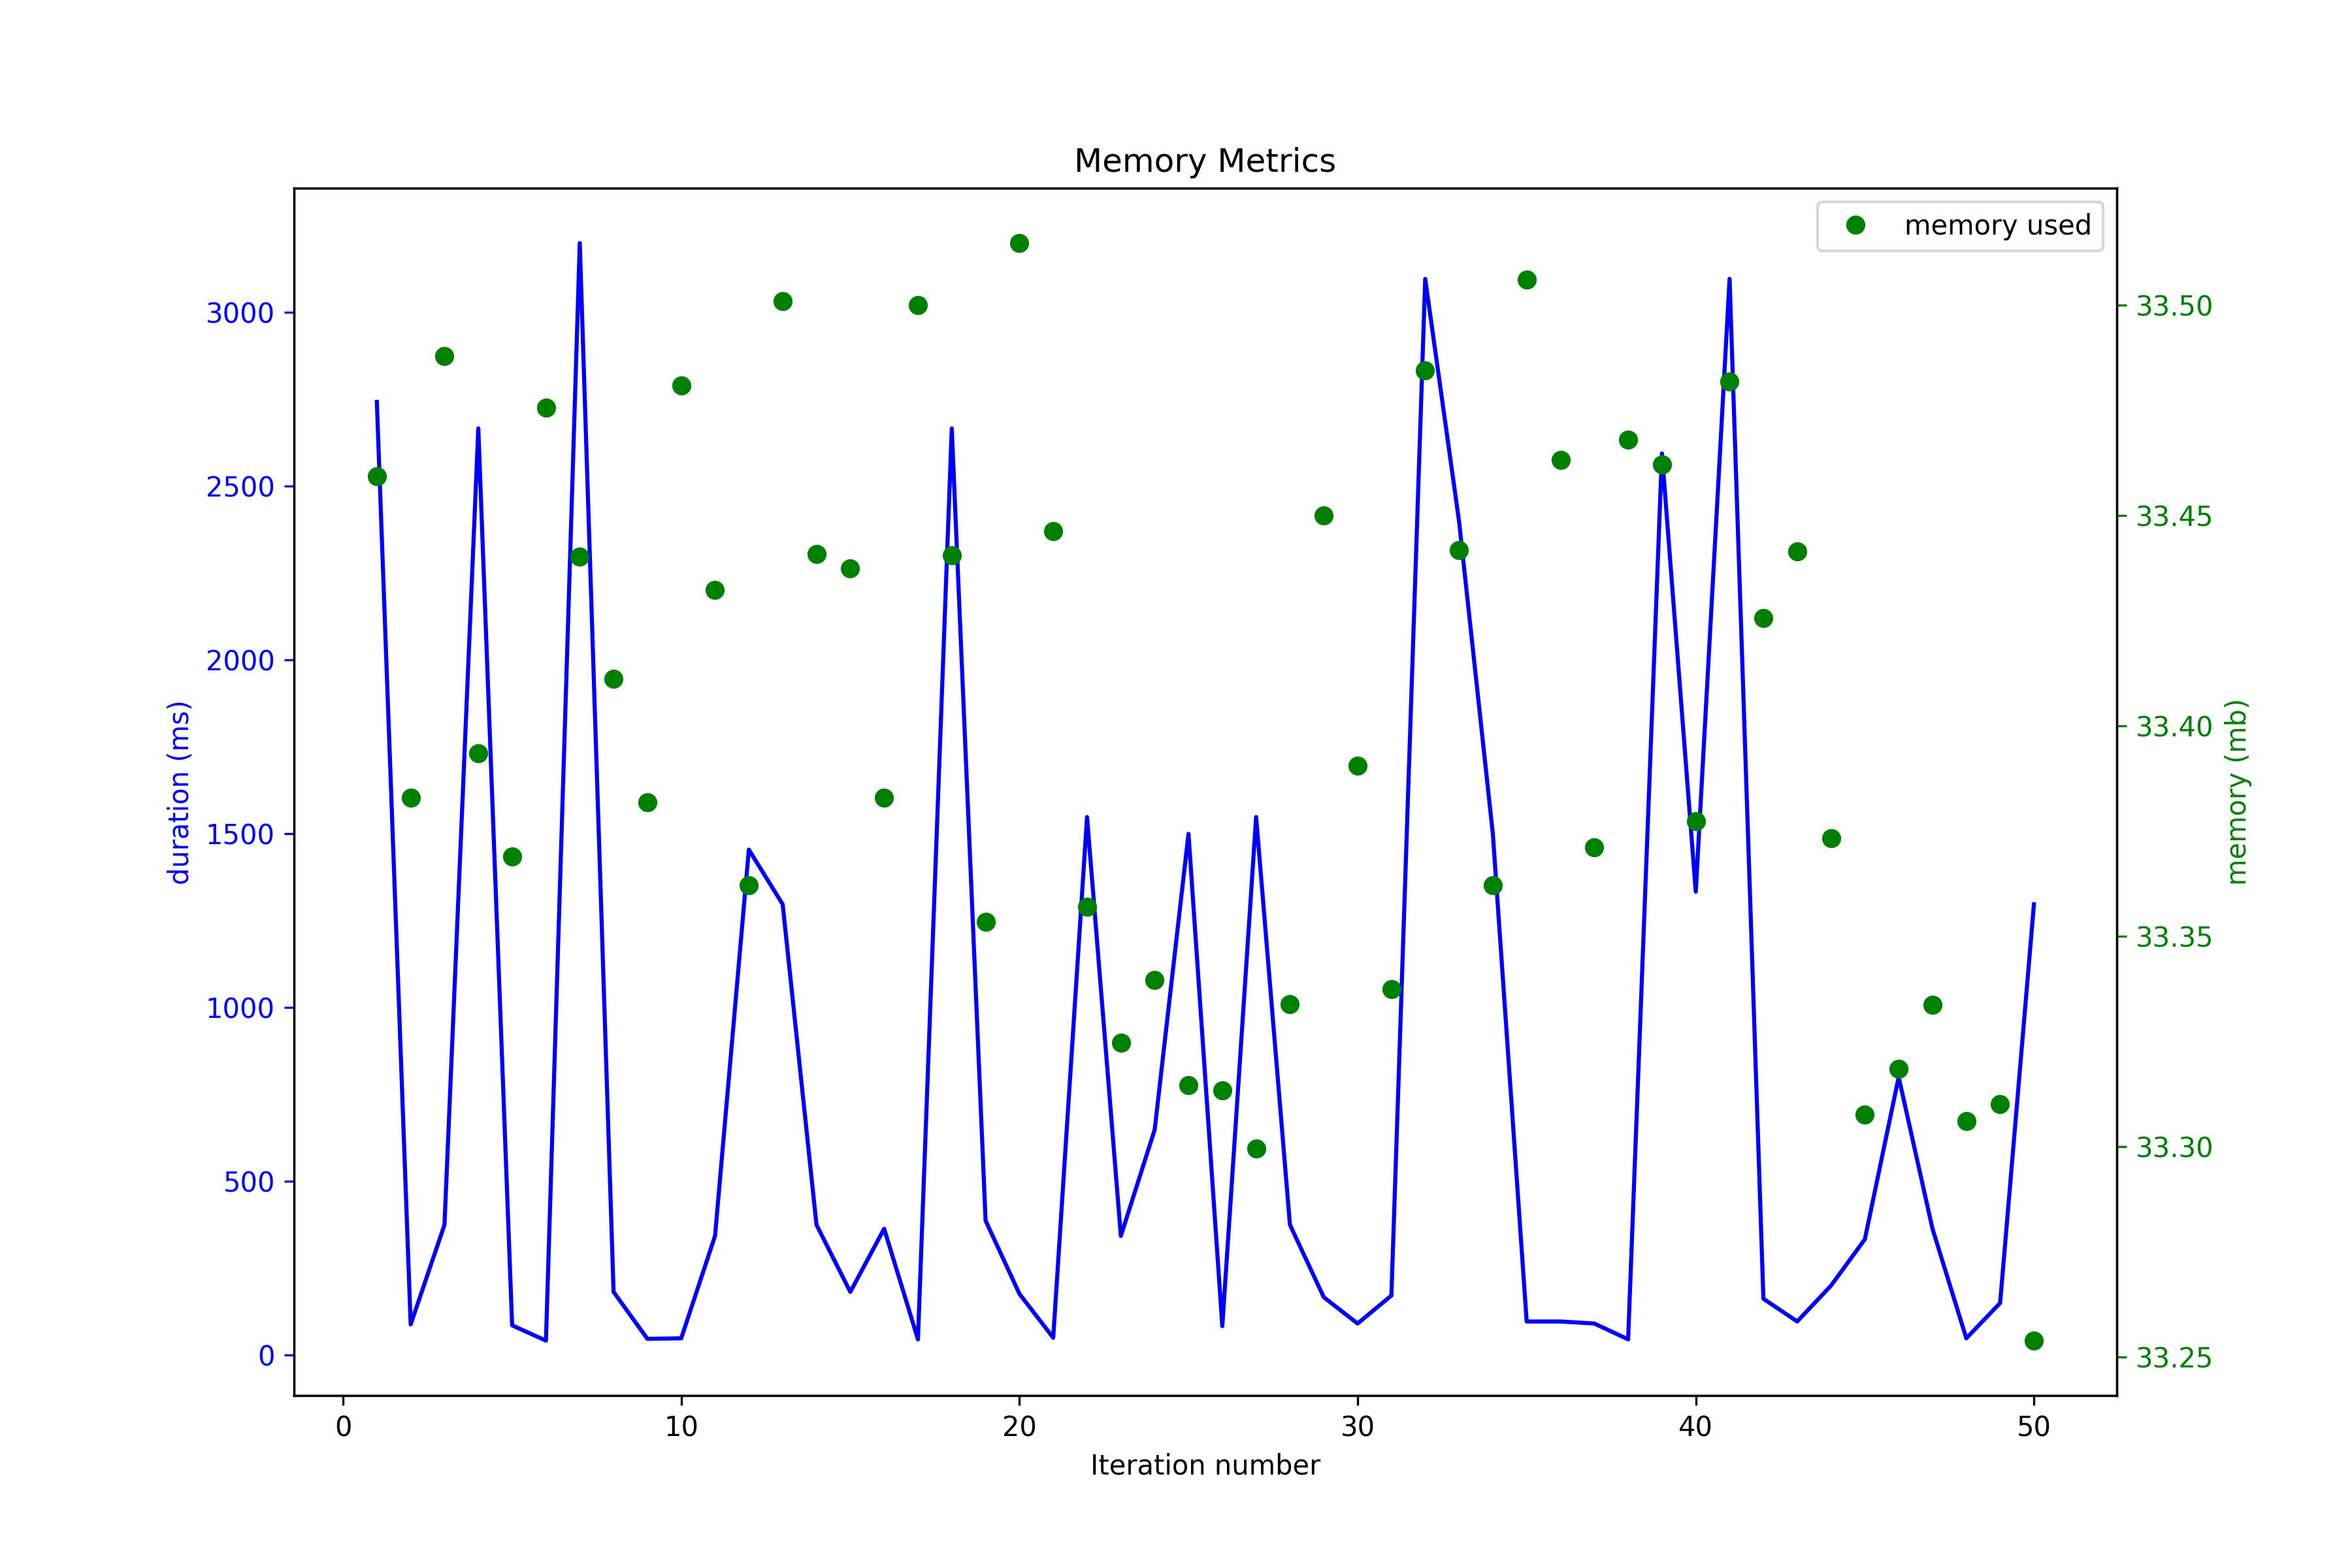

This chart was generated by the following Python code:
import pandas as pd
import matplotlib.pyplot as plt

# Read the CSV data
data = pd.read_csv('performance_node2@0.0.0.0_log.csv')


# Extract the columns
itt = data['itt']
dur = data['dur']
rslc = data['rslc']
rt = data['rt']
mt = data['mt']

print(data)

# Plot the graph

fig, ax1 = plt.subplots(figsize=(12, 8))

# Plot the first dataset on the primary y-axis
ax1.plot(itt, dur, 'b-', label='duration (ms)')
ax1.set_xlabel('Iteration number')
ax1.set_ylabel('duration (ms)', color='b')
ax1.tick_params('y', colors='b')

# Create a secondary y-axis
ax2 = ax1.twinx()
ax2.plot(itt, mt, 'go', label='memory used')
ax2.set_ylabel('memory (mb)', color='g')
ax2.tick_params('y', colors='g')

# Add labels and title
#plt.xlabel('Itteration number')
#plt.ylabel('memory MB')
plt.title('Memory Metrics')
plt.legend()

# Save the plot to a file
plt.savefig('dura_mt.png', dpi=300)

# Show the plot
#plt.show()
